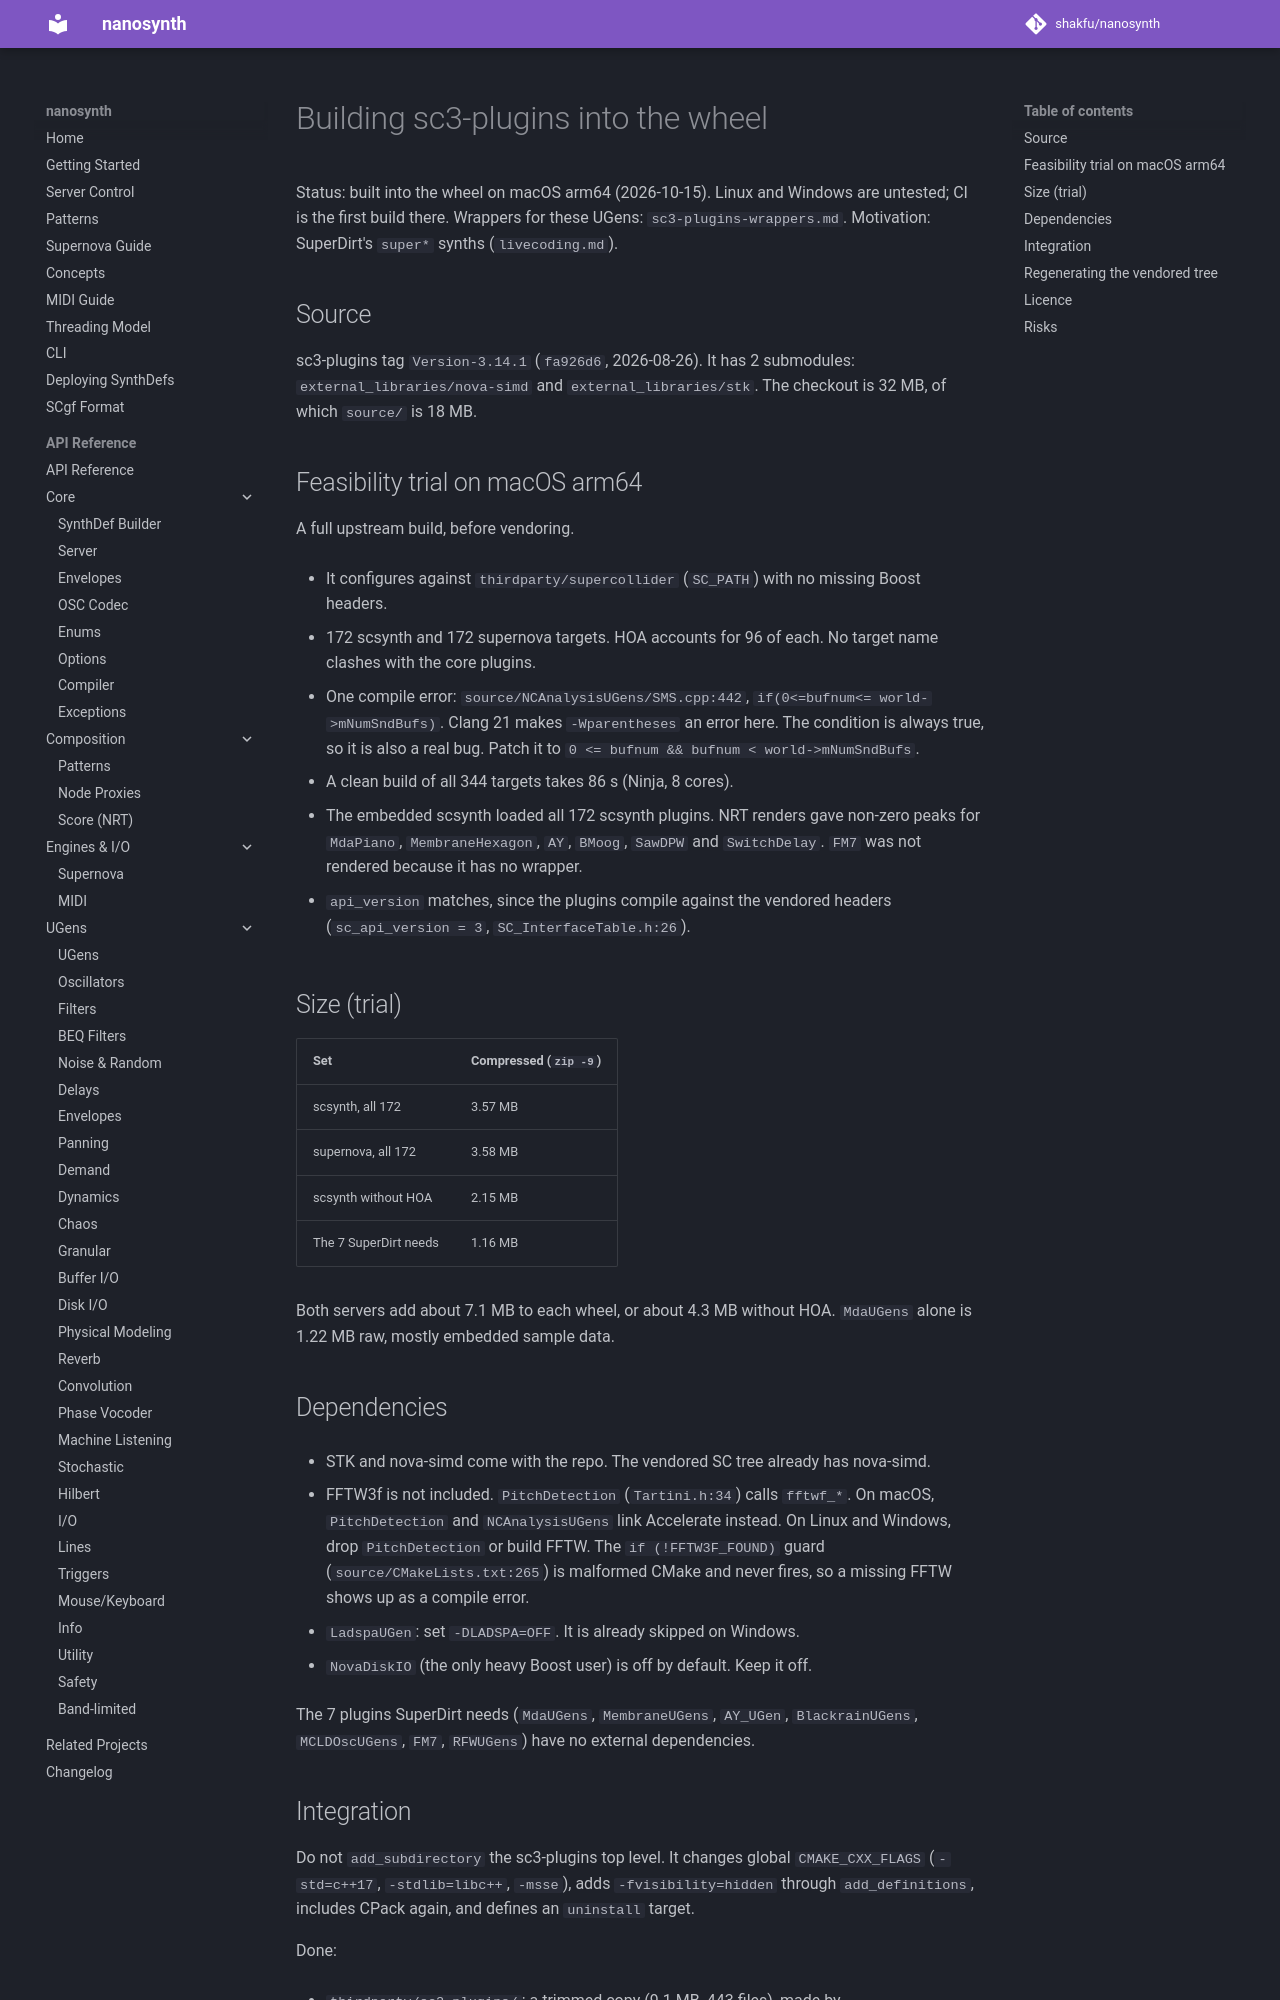

repository: shakfu/nanosynth · page: dev/sc3-plugins-build/index.html · generator: mkdocs

# Building sc3-plugins into the wheel

Status: built into the wheel on macOS arm64 (2026-10-15). Linux and Windows are untested; CI is the first build there. Wrappers for these UGens: `sc3-plugins-wrappers.md`. Motivation: SuperDirt's `super*` synths (`livecoding.md`).

## Source

sc3-plugins tag `Version-3.14.1` (`fa926d6`, 2026-08-26). It has 2 submodules: `external_libraries/nova-simd` and `external_libraries/stk`. The checkout is 32 MB, of which `source/` is 18 MB.

## Feasibility trial on macOS arm64

A full upstream build, before vendoring.

- It configures against `thirdparty/supercollider` (`SC_PATH`) with no missing Boost headers.

- 172 scsynth and 172 supernova targets. HOA accounts for 96 of each. No target name clashes with the core plugins.

- One compile error: `source/NCAnalysisUGens/SMS.cpp:442`, `if(0<=bufnum<= world->mNumSndBufs)`. Clang 21 makes `-Wparentheses` an error here. The condition is always true, so it is also a real bug. Patch it to `0 <= bufnum && bufnum < world->mNumSndBufs`.

- A clean build of all 344 targets takes 86 s (Ninja, 8 cores).

- The embedded scsynth loaded all 172 scsynth plugins. NRT renders gave non-zero peaks for `MdaPiano`, `MembraneHexagon`, `AY`, `BMoog`, `SawDPW` and `SwitchDelay`. `FM7` was not rendered because it has no wrapper.

- `api_version` matches, since the plugins compile against the vendored headers (`sc_api_version = 3`, `SC_InterfaceTable.h:26`).

## Size (trial)

| Set | Compressed (`zip -9`) |
|-|-|
| scsynth, all 172 | 3.57 MB |
| supernova, all 172 | 3.58 MB |
| scsynth without HOA | 2.15 MB |
| The 7 SuperDirt needs | 1.16 MB |

Both servers add about 7.1 MB to each wheel, or about 4.3 MB without HOA. `MdaUGens` alone is 1.22 MB raw, mostly embedded sample data.

## Dependencies

- STK and nova-simd come with the repo. The vendored SC tree already has nova-simd.

- FFTW3f is not included. `PitchDetection` (`Tartini.h:34`) calls `fftwf_*`. On macOS, `PitchDetection` and `NCAnalysisUGens` link Accelerate instead. On Linux and Windows, drop `PitchDetection` or build FFTW. The `if (!FFTW3F_FOUND)` guard (`source/CMakeLists.txt:265`) is malformed CMake and never fires, so a missing FFTW shows up as a compile error.

- `LadspaUGen`: set `-DLADSPA=OFF`. It is already skipped on Windows.

- `NovaDiskIO` (the only heavy Boost user) is off by default. Keep it off.

The 7 plugins SuperDirt needs (`MdaUGens`, `MembraneUGens`, `AY_UGen`, `BlackrainUGens`, `MCLDOscUGens`, `FM7`, `RFWUGens`) have no external dependencies.
